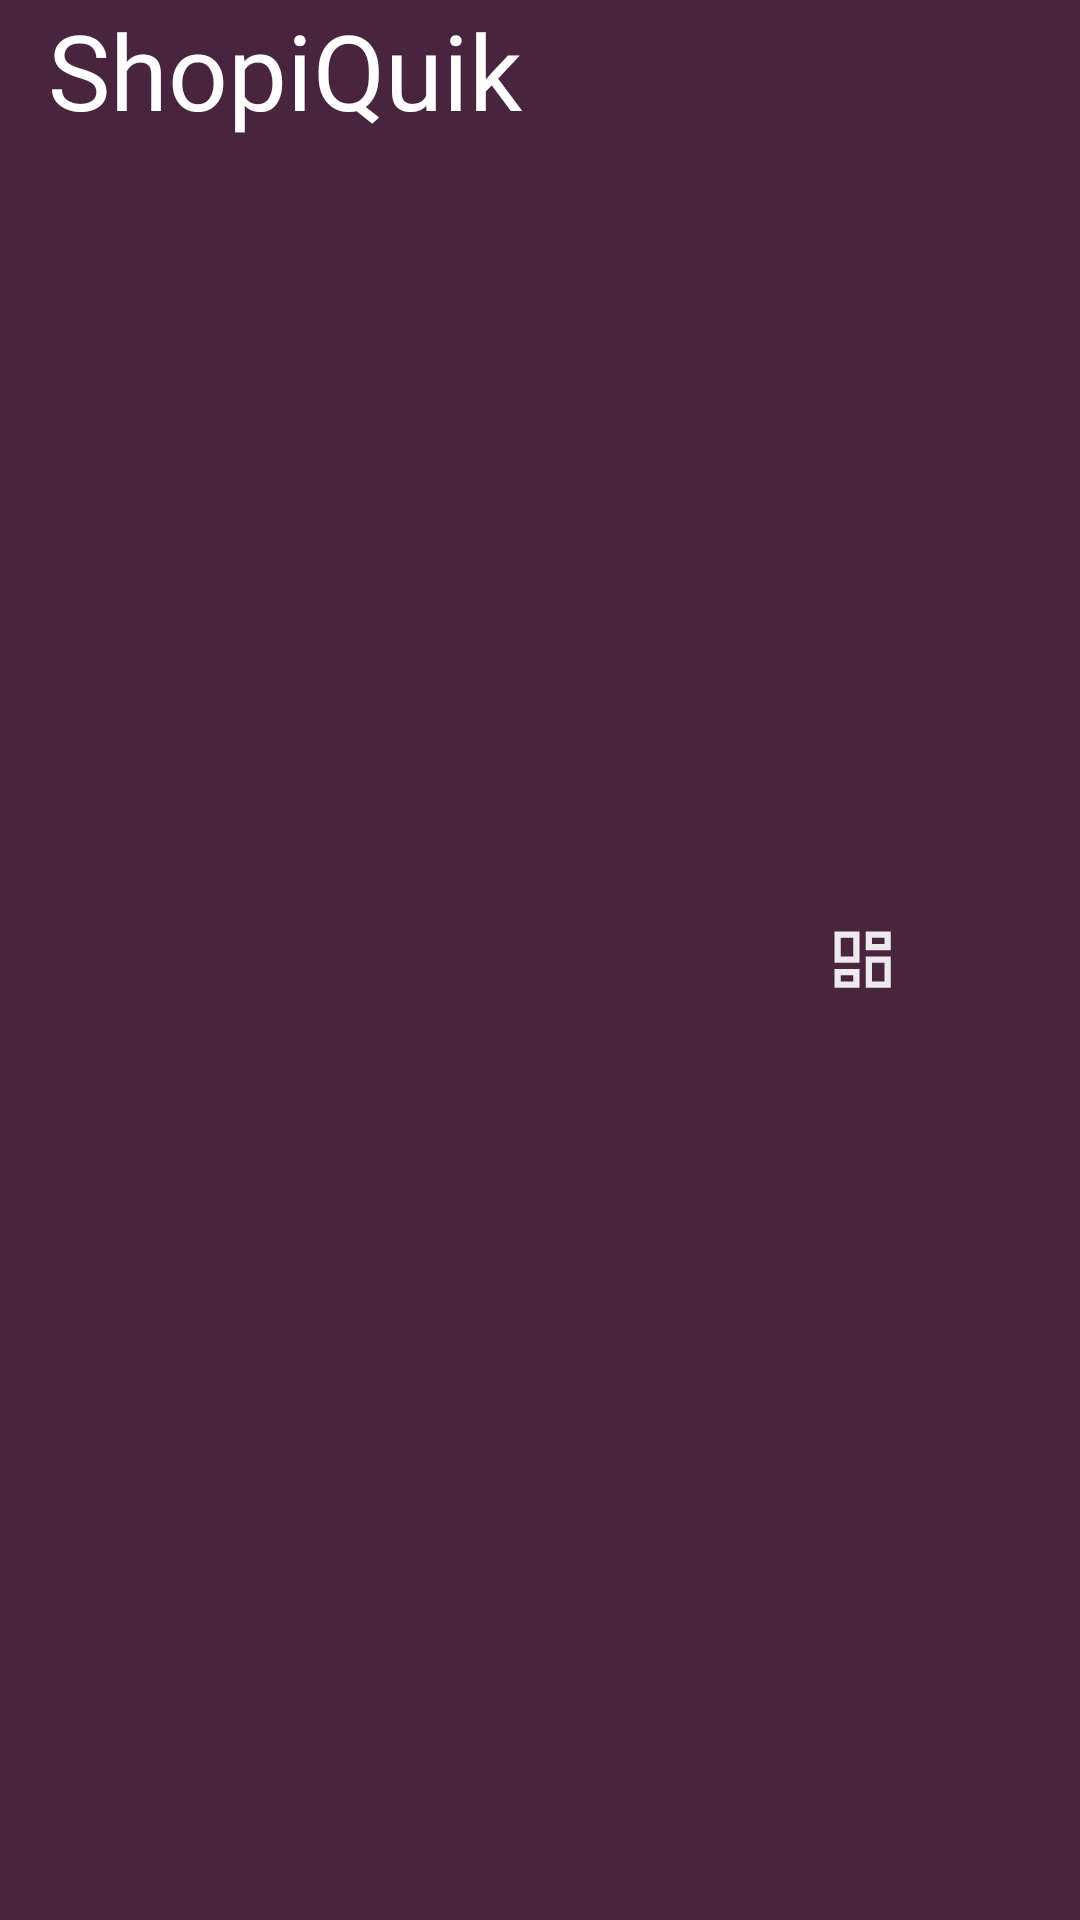

Reconstruct the res/layout file that produces this screen, plus the resources it refers to.
<!-- AndroidManifest.xml: application theme AppTheme.NoActionBar -->
<!-- res/layout/all_toolbar.xml -->
<?xml version="1.0" encoding="utf-8"?>
<androidx.appcompat.widget.Toolbar android:layout_height="60dp"
    android:layout_width="match_parent"
    xmlns:app="http://schemas.android.com/apk/res-auto"
    android:background = "@drawable/buttonaction"
    xmlns:android="http://schemas.android.com/apk/res/android">

<LinearLayout
    android:layout_width="match_parent"
    android:layout_height="match_parent"
    android:orientation="horizontal">


    <TextView
        android:layout_width="match_parent"
        android:layout_height="match_parent"
        android:layout_weight="1"
        android:fontFamily="@font/battambang"
        android:text="ShopiQuik"
        android:id="@+id/appBarTitle"
        android:layout_gravity="center_vertical"
        android:textColor="#FFF"
        android:textSize="35dp" />



    <ImageView
        android:id="@+id/favIconV2"
        android:layout_width="35dp"
        android:layout_height="35dp"
        android:layout_gravity="center_vertical"
        android:background="@color/transparent"
        android:elevation="5dp"
        android:padding="5dp"
        android:src="@drawable/heart_unfilled_icon"
        app:tint="@color/white" />

    <TextView
        android:id="@+id/favoriteCount"
        android:layout_width="wrap_content"
        android:layout_height="wrap_content"
        android:text="9+"
        android:textSize="16sp"
        android:layout_margin="0dp"
        android:padding="0dp"
        android:visibility="gone"
        android:textColor="@color/white"
        android:layout_marginLeft="0dp"/>

    <ImageView
        android:id="@+id/infoIconV2"
        android:layout_width="35dp"
        android:layout_height="35dp"
        android:layout_gravity="center_vertical"
        android:background="@color/transparent"
        android:elevation="5dp"
        android:padding="5dp"
        android:layout_marginStart="5dp"
        android:src="@drawable/ic_outline_dashboard_24"
        app:tint="@color/white" />

    <ImageView
        android:id="@+id/homeIconV2"
        android:layout_width="35dp"
        android:layout_height="35dp"
        android:layout_gravity="center_vertical"
        android:background="@color/transparent"
        android:elevation="5dp"
        android:padding="5dp"
        android:layout_marginEnd="20dp"
        android:src="@drawable/ic_outline_home_24"
        app:tint="@color/white" />

</LinearLayout>

</androidx.appcompat.widget.Toolbar>
<!-- resources referenced by this layout -->
<resources>
  <color name="transparent">#00000000</color>
  <color name="white">#FFFFFFFF</color>
  <!-- drawable buttonaction (drawable-v24) -->
  <?xml version="1.0" encoding="utf-8"?>
  <shape xmlns:android="http://schemas.android.com/apk/res/android">
      <corners
          android:topLeftRadius="0dp"
          android:topRightRadius="0dp"
          android:bottomLeftRadius="0dp"
          android:bottomRightRadius="0dp"
          />
  
      <gradient
          android:angle="45"
          android:centerX="35%"
          android:centerColor="@color/teal_200"
          android:startColor="@color/teal_200"
          android:endColor="@color/teal_200"
          android:type="linear"
          />
      <padding
          android:left="0dp"
          android:top="0dp"
          android:right="0dp"
          android:bottom="0dp"
          />
      <size
          android:width="270dp"
          android:height="60dp"
          />
  
  </shape>
  <!-- drawable ic_outline_dashboard_24 (drawable) -->
  <vector android:alpha="0.9" android:height="24dp" android:tint="@color/white"
      android:viewportHeight="24" android:viewportWidth="24"
      android:width="24dp" xmlns:android="http://schemas.android.com/apk/res/android">
      <path android:fillColor="@color/white" android:pathData="M19,5v2h-4L15,5h4M9,5v6L5,11L5,5h4m10,8v6h-4v-6h4M9,17v2L5,19v-2h4M21,3h-8v6h8L21,3zM11,3L3,3v10h8L11,3zM21,11h-8v10h8L21,11zM11,15L3,15v6h8v-6z"/>
  </vector>
  <style name="AppTheme.NoActionBar">
          <item name="windowActionBar">false</item>
          <item name="windowNoTitle">true</item>
          <item name="android:windowBackground">@color/teal_200</item>
      </style>
  <color name="teal_200">#49243E</color>
</resources>
